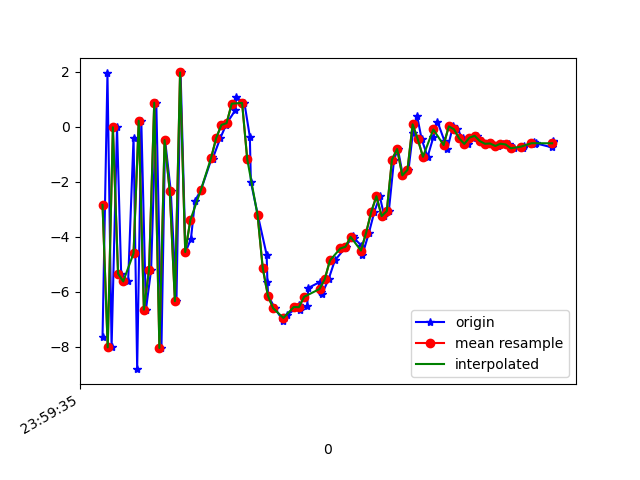

Source data for this figure (header and first rows):
1617667175600, 362812239107052, -7.6261435, -2.1529562, -4.8305826
1617667175619, 362812258337822, 1.954, -0.5055, 3.115
1617667175635, 362812277568592, -8.017, -1.867, 0.6557
1617667175656, 362812296799362, -0.01395, -0.7175, -5.31
1617667175672, 362812316030132, -5.335, -2.064, 7.434
1617667175699, 362812335260902, -5.619, -1.613, -11.73
1617667175720, 362812354491672, -0.3876, -0.1359, 5.108
1617667175734, 362812373722442, -8.81, -1.517, -6.153
1617667175750, 362812392953212, 0.224, 1.065, -4.944
1617667175768, 362812412183982, -6.644, -0.6457, 4.404
1617667175788, 362812431414752, -5.191, -0.707, -12.49
1617667175808, 362812450645522, 0.8815, 0.1971, 5.221
1617667175828, 362812469876292, -8.041, -1.355, -2.137
1617667175842, 362812489107062, -0.4807, 0.5512, -7.604
1617667175864, 362812508337832, -2.335, -0.2591, 8.087
1617667175886, 362812527568602, -6.338, -1.348, -8.44
1617667175902, 362812546799372, 1.981, 0.8106, 0.5501
1617667175921, 362812566030142, -4.549, -0.3596, 6.603
1617667175942, 362812585260912, -4.077, -0.2999, -9.861
1617667175958, 362812604491682, -2.682, -0.3602, 0.8876
1617667175980, 362812623722452, -2.311, 0.1371, -0.6512
1617667176024, 362812642953222, -1.095, 0.2581, 1.204
1617667176026, 362812662183992, -1.16, 0.01221, 1.77
1617667176056, 362812681414762, -0.4008, -0.9264, 3.021
1617667176078, 362812700645532, 0.07293, -1.747, 4.947
1617667176081, 362812719876302, 0.1368, -0.9505, 7.39
1617667176114, 362812739107072, 0.6088, 0.1008, 9.17
1617667176117, 362812758337842, 1.084, -0.9177, 9.954
1617667176149, 362812777568612, 0.8731, -3.35, 12.11
1617667176170, 362812796799382, -0.3554, -3.442, 13.6
1617667176174, 362812816030152, -1.998, -2.814, 12.4
1617667176201, 362812835260922, -3.212, -2.309, 9.71
1617667176235, 362812854491692, -4.646, -3.017, 7.29
1617667176238, 362812873722462, -5.627, -3.189, 5.571
1617667176241, 362812892953232, -6.138, -2.994, 3.189
1617667176267, 362812912184002, -6.593, -2.45, 1.019
1617667176300, 362812931414772, -7.073, -1.967, -1.509
1617667176315, 362812950645542, -6.823, -1.727, -3.528
1617667176359, 362812969876312, -6.55, -1.356, -4.643
1617667176362, 362812989107082, -6.462, -0.8551, -5.306
1617667176366, 362813008337852, -6.65, -0.2577, -6.013
1617667176392, 362813027704806, -6.5, 0.3126, -6.551
1617667176396, 362813046935576, -5.858, 0.7028, -7.048
1617667176443, 362813066166346, -5.631, 0.5361, -6.652
1617667176447, 362813085397116, -5.99, 0.1029, -6.345
1617667176450, 362813104627886, -6.061, 0.2115, -6.66
1617667176475, 362813123858656, -5.532, 0.1252, -6.531
1617667176499, 362813143089426, -4.857, 0.2503, -6.106
1617667176537, 362813162320196, -4.422, 0.2916, -5.367
1617667176541, 362813181550966, -4.359, 0.09543, -4.713
1617667176570, 362813200781736, -3.953, 0.1942, -4.247
1617667176573, 362813220012506, -4.047, -0.536, -3.496
1617667176602, 362813239243276, -4.317, -1.023, -2.429
1617667176605, 362813258474046, -4.676, -1.277, -1.385
1617667176631, 362813277704816, -3.848, -1.323, -0.978
1617667176652, 362813296935586, -3.083, -1.846, -0.7256
1617667176673, 362813316166356, -2.522, -2.345, 0.01648
1617667176690, 362813335397126, -3.242, -1.803, 1.451
1617667176708, 362813354627896, -3.06, -1.54, 1.334
1617667176728, 362813373858666, -1.195, -1.749, 1.436
1617667176743, 362813393089436, -0.8032, -1.839, 2.744
... 31 more rows
